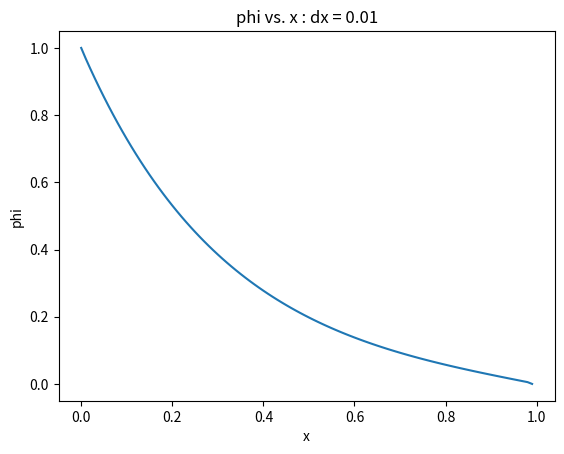

Source code (Python):
import time
import matplotlib.pyplot as plt

def gauss_siedel(a,b):
    def diagonal_dominance(a):
        n=len(a)
        dom=0
        for i in range(n):
            dom=0
            for j in range(n):
                if(i!=j and abs(a[i][i])>abs(a[i][j])):
                    dom=dom+1;
            if(dom == (n-1)):
                print("\ndiagionally dominant")
                return(1)
            else:
                print("checking for next row")

        print("Not diagionally dominant, needs reordering")
        return(0)

    #check diagonal dominance:
    if(not(diagonal_dominance(a))):
        print("NA_returning 0 ")
        return(0)

    n=len(a)
    guess = [0 for i in range(n)]
    lim_err = 0.0001
    #forming equation matrix
    z=[[a[i][j] for i in range(n)] for j in range(n)]
    for i in range(n):
       z[i][i] = 0

    x=guess[:]
    x_prev = x[:]
    err = [0]*n
    iteration = 0
    while(1):
        #calculating iteration with error
        max_err=0
        x_prev = x[:]
        for i in range(n):
            s = sum(z[i][j]*x[j] for j in range(n))
            x[i]=(b[i]-s)/a[i][i]

            #error
            err[i] = ((x[i]-x_prev[i])/(x[i]))
            if(err[i]<0):
                err[i] = (-1)*err[i]
            if(max_err<err[i]):
                max_err=err[i]

        #print("\n\nError is :",err)
        #print("x_prev :",x_prev)
        #print("x :",x)
        iteration = iteration+1
        if(max_err<lim_err):
            break
    # print("\n\nIterations:",iteration)
    # print("solution:",x)
    # print("initial guess was:",guess)
    # print ("\n CPU time: ", time.process_time(),'s')
    return(x)


def linearsolver(A,b):
  n = len(A)
  M = A

  i = 0
  for x in M:
   x.append(b[i])
   i += 1

  for k in range(n):
   for i in range(k,n):
     if abs(M[i][k]) > abs(M[k][k]):
        M[k], M[i] = M[i],M[k]
     else:
        pass

   for j in range(k+1,n):
       q = float(M[j][k]) / M[k][k]
       for m in range(k, n+1):
          M[j][m] -=  q * M[k][m]

  x = [0 for i in range(n)]

  x[n-1] =float(M[n-1][n])/M[n-1][n-1]
  for i in range (n-1,-1,-1):
    z = 0
    for j in range(i+1,n):
        z = z  + float(M[i][j])*x[j]
    x[i] = float(M[i][n] - z)/M[i][i]
  return x

# formulate tridiagonal matrix

def solve_plot(delx,scheme):
    def matrix_form(delx,scheme):
        rng = 1.0
        n = int((rng/delx) -1)
        #print (n)
        a = [[0 for i in range(n)] for j in range(n)]
        t = 0.1

        xm = [0 for i in range(n+1)]
        for i in range(n):
            xm[i+1] = xm[i]+delx
        #print (x)
        if(scheme is "cds"):
            alpha = 1+ (delx/2*t)
            beta = -2-(delx*delx/t)
            gamma = 1- (delx/2*t)

        elif(scheme is "bds"):
            alpha = 1
            beta = -2-(delx*delx/t) +(delx/t)
            gamma = 1- (delx/t)
        elif(scheme is "fds"):
            alpha = 1+ (delx/t)
            beta = -2-(delx*delx/t) -(delx/t)
            gamma = 1

        for i in range(1,n-1):
            a[i][i-1] = gamma
            a[i][i] = beta
            a[i][i+1] = alpha
        #row 0
        a[0][0]=beta
        a[0][1] =alpha

        #row n-1
        a[n-1][n-1]=beta
        a[n-1][n-2]=gamma

        #rhs vector
        b = [0 for i in range(n)]
        b[0] = -gamma
        b[n-1] =  0
        return(a,b,xm,n)

    def gauss_elm(A,B):
        n= len(B)
        # step 1: Gaussian elimination.
        i=0
        while i < n:
            # pivots
            pivot = A[i][i]
            j=i+1
            while j<n:
                r = A[j][i]/pivot
                # row opreation
                k=i
                while k<n:
                    A[j][k] = A[j][k] - A[i][k]*r
                    k=k+1

                B[j]=B[j]-B[i]*r
                j=j+1
            i=i+1

        #Back Substitution from nth row
        x= [0 for i in range(n)]

        i = n-1
        x[i] = B[i]/A[i][i]
        i=i-1
        while i>=0:
            sum = 0
            k=i+1
            while k<n:
                sum = sum + A[i][k]*x[k]
                k=k+1
            x[i]=(B[i]-sum)/A[i][i]
            i=i-1
        return(x)

    def thomas(a,b):
        n= len(b)
        for i in range(1,n):
            a[i][i-1]=a[i][i-1]/a[i-1][i-1]
            a[i][i] = a[i][i]-a[i][i-1]*a[i-1][i];
            b[i]= b[i]-a[i][i-1]*b[i-1]
            a[i][i-1]=0

        #backward substitution
        x=[0 for i in range(n)]
        x[n-1]= b[n-1]/a[n-1][n-1]
        for k in range(n-1):
            i=n-2-k
            x[i] = ( b[i] + x[i+1] )/ a[i][i]

        #print(x)
        return(x)

    #display matrices and check
    a,b,xm,n = matrix_form(delx,scheme)
    # for i in range(n):
    #     print(a[i])
    # for i in range(n):
    #     print(b[i])

    # phi=thomas(a,b)
    # phi=gauss_elm(a,b)
    # phi=linearsolver(a,b)
    phi=gauss_siedel(a,b)

    mod_phi = [0 for i in range(n+1)]
    for i in range(len(phi)):
        mod_phi[i+1] = phi[i]
    mod_phi[0] = 1
    mod_phi[n]= 0
    print(mod_phi)
    print(xm)
    print ("\n CPU time: ", time.process_time(),'s')

    #plotting
    plt.plot(xm,mod_phi)
    plt.xlabel('x')
    plt.ylabel('phi')
    meta = str(delx)
    meta = "phi vs. x : dx = " + meta
    plt.title(meta)
    plt.show()

# solve_plot(0.1,"cds")

solve_plot(0.01,"cds")

# solve_plot(0.01,"fds")

# solve_plot(0.01,"bds")
